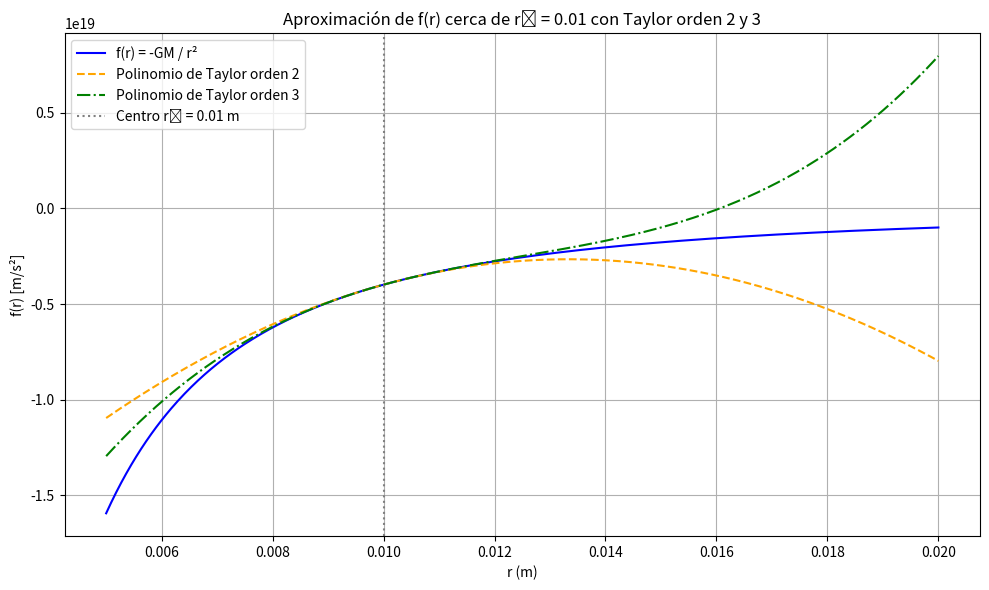

Recreate this plot in Python.
import numpy as np
import matplotlib.pyplot as plt

G = -6.67430e-11 
M = 5.972e24     

def f(r):
    return G * M / r**2

def f1(r):
    return -2 * G * M / r**3

def f2(r):
    return 6 * G * M / r**4

def f3(r):
    return -24 * G * M / r**5

r0 = 0.01 

def P2(r):
    h = r - r0
    return f(r0) + f1(r0)*h + 0.5*f2(r0)*h**2

def P3(r):
    h = r - r0
    return P2(r) + (1/6)*f3(r0)*h**3

r_vals = np.linspace(0.005, 0.02, 500)
f_vals = f(r_vals)
p2_vals = P2(r_vals)
p3_vals = P3(r_vals)

plt.figure(figsize=(10, 6))
plt.plot(r_vals, f_vals, label='f(r) = -GM / r²', color='blue')
plt.plot(r_vals, p2_vals, label='Polinomio de Taylor orden 2', linestyle='--', color='orange')
plt.plot(r_vals, p3_vals, label='Polinomio de Taylor orden 3', linestyle='-.', color='green')
plt.axvline(r0, color='gray', linestyle=':', label='Centro r₀ = 0.01 m')
plt.xlabel('r (m)')
plt.ylabel('f(r) [m/s²]')
plt.title('Aproximación de f(r) cerca de r₀ = 0.01 con Taylor orden 2 y 3')
plt.legend()
plt.grid(True)
plt.tight_layout()
plt.show()
